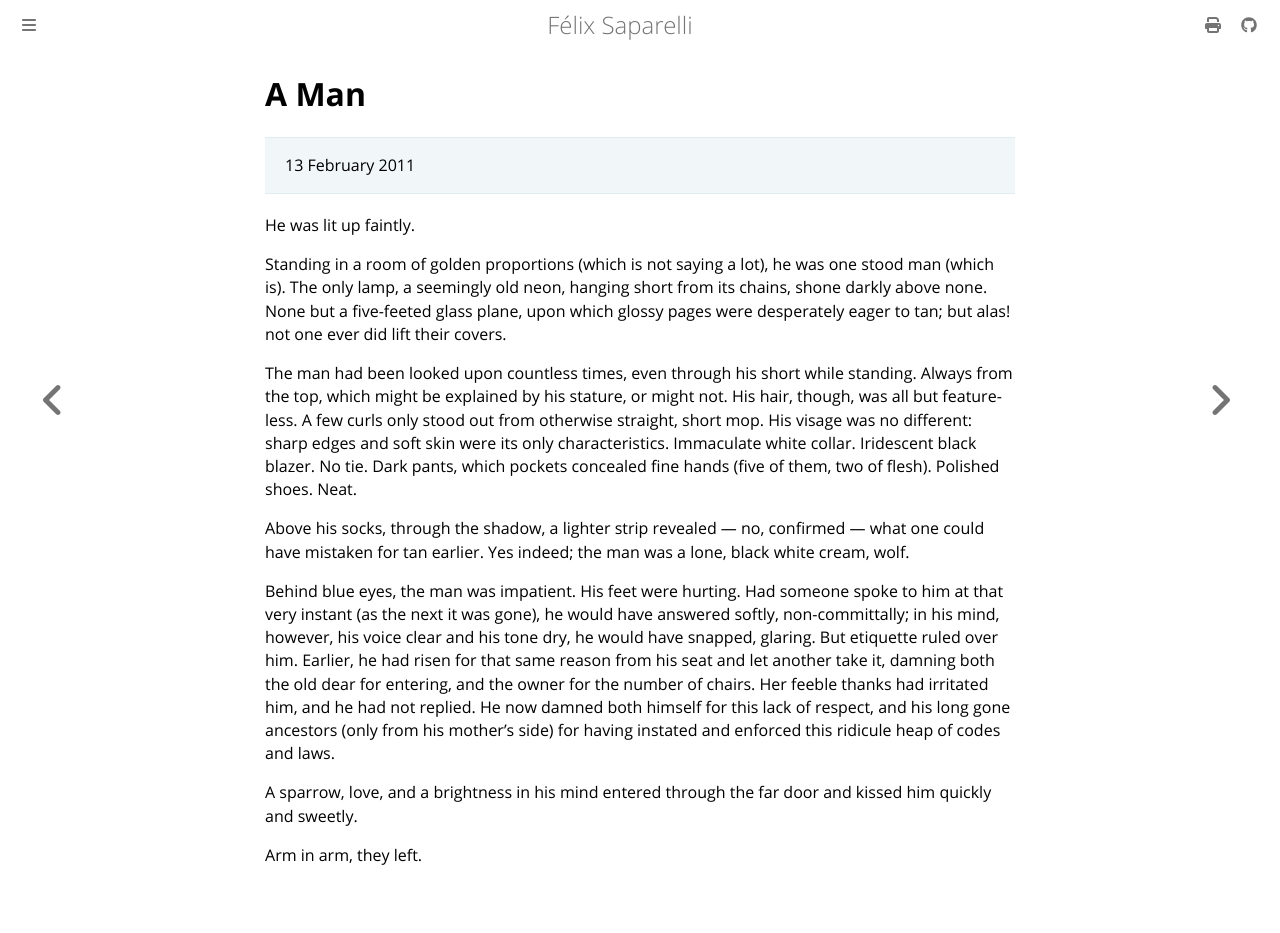

repository: passcod/blook · page: fiction/shorts/a-man.html · generator: mdbook

# A Man

> 13 February 2011

He was lit up faintly.

Standing in a room of golden proportions (which is not saying a lot), he was one stood man (which is). The only lamp, a seemingly old neon, hanging short from its chains, shone darkly above none. None but a five-feeted glass plane, upon which glossy pages were desperately eager to tan; but alas! not one ever did lift their covers.

The man had been looked upon countless times, even through his short while standing. Always from the top, which might be explained by his stature, or might not. His hair, though, was all but feature-less. A few curls only stood out from otherwise straight, short mop. His visage was no different: sharp edges and soft skin were its only characteristics. Immaculate white collar. Iridescent black blazer. No tie. Dark pants, which pockets concealed fine hands (five of them, two of flesh). Polished shoes. Neat.

Above his socks, through the shadow, a lighter strip revealed — no, confirmed — what one could have mistaken for tan earlier. Yes indeed; the man was a lone, black white cream, wolf.

Behind blue eyes, the man was impatient. His feet were hurting. Had someone spoke to him at that very instant (as the next it was gone), he would have answered softly, non-committally; in his mind, however, his voice clear and his tone dry, he would have snapped, glaring. But etiquette ruled over him. Earlier, he had risen for that same reason from his seat and let another take it, damning both the old dear for entering, and the owner for the number of chairs. Her feeble thanks had irritated him, and he had not replied. He now damned both himself for this lack of respect, and his long gone ancestors (only from his mother's side) for having instated and enforced this ridicule heap of codes and laws.

A sparrow, love, and a brightness in his mind entered through the far door and kissed him quickly and sweetly.

Arm in arm, they left.
